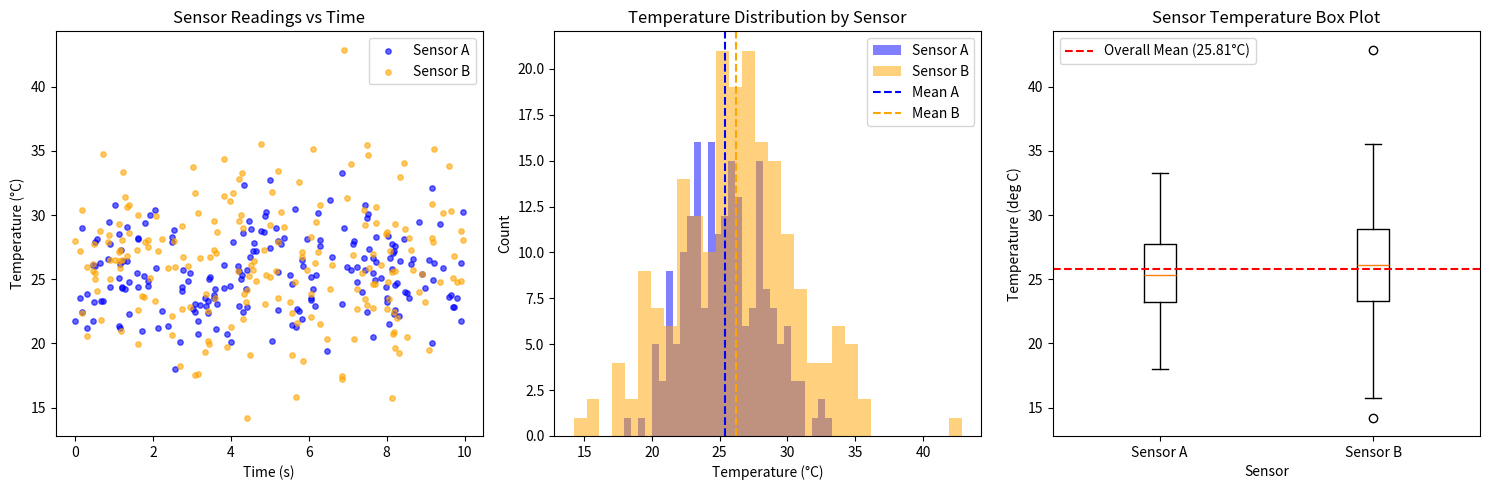

Source code (Python):
"""Generate publication-quality sensor data visualizations.

This script creates synthetic temperature sensor data using NumPy
and produces scatter, histogram, and box plot visualizations saved
as PNG files.

Usage
-----
    python generate_plots.py
"""

import numpy as np
import matplotlib.pyplot as plt


def generate_data(seed):
    """Generate synthetic temperature sensor readings.

    Parameters
    ----------
    seed : int
        Random number generator seed for reproducibility.

    Returns
    -------
    sensor_a : numpy.ndarray
        Temperature readings from sensor A in Celsius, shape (200,).
    sensor_b : numpy.ndarray
        Temperature readings from sensor B in Celsius, shape (200,).
    timestamps : numpy.ndarray
        Measurement timestamps in seconds, shape (200,).
    """
    rng = np.random.default_rng(seed=seed)
    sensor_a = rng.normal(loc=25.0, scale=3.0, size=200)
    sensor_b = rng.normal(loc=27.0, scale=4.5, size=200)
    timestamps = rng.uniform(low=0.0, high=10.0, size=200)
    return sensor_a, sensor_b, timestamps


def plot_scatter(sensor_a, sensor_b, timestamps, ax):
    """Plot sensor readings vs timestamps as a scatter plot.

    Parameters
    ----------
    sensor_a : numpy.ndarray
        Temperature readings from sensor A in Celsius, shape (200,).
    sensor_b : numpy.ndarray
        Temperature readings from sensor B in Celsius, shape (200,).
    timestamps : numpy.ndarray
        Measurement timestamps in seconds, shape (200,).
    ax : matplotlib.axes.Axes
        Axes object to draw the plot on. Modified in place.

    Returns
    -------
    None
    """
    ax.scatter(timestamps, sensor_a, color='blue', alpha=0.6, label='Sensor A', s=15)
    ax.scatter(timestamps, sensor_b, color='orange', alpha=0.6, label='Sensor B', s=15)
    ax.set_xlabel('Time (s)')
    ax.set_ylabel('Temperature (°C)')
    ax.set_title('Sensor Readings vs Time')
    ax.legend()


def plot_histogram(sensor_a, sensor_b, ax):
    """Plot overlaid histograms of sensor temperature distributions.

    Parameters
    ----------
    sensor_a : numpy.ndarray
        Temperature readings from sensor A in Celsius, shape (200,).
    sensor_b : numpy.ndarray
        Temperature readings from sensor B in Celsius, shape (200,).
    ax : matplotlib.axes.Axes
        Axes object to draw the plot on. Modified in place.

    Returns
    -------
    None
    """
    ax.hist(sensor_a, bins=30, alpha=0.5, color='blue', label='Sensor A')
    ax.hist(sensor_b, bins=30, alpha=0.5, color='orange', label='Sensor B')
    ax.axvline(np.mean(sensor_a), color='blue', linestyle='--', linewidth=1.5, label='Mean A')
    ax.axvline(np.mean(sensor_b), color='orange', linestyle='--', linewidth=1.5, label='Mean B')
    ax.set_xlabel('Temperature (°C)')
    ax.set_ylabel('Count')
    ax.set_title('Temperature Distribution by Sensor')
    ax.legend()


def plot_boxplot(sensor_a, sensor_b, ax):
    """Plot side-by-side box plots comparing sensor distributions.

    Parameters
    ----------
    sensor_a : numpy.ndarray
        Temperature readings from sensor A in Celsius, shape (200,).
    sensor_b : numpy.ndarray
        Temperature readings from sensor B in Celsius, shape (200,).
    ax : matplotlib.axes.Axes
        Axes object to draw the plot on. Modified in place.

    Returns
    -------
    None
    """
    ax.boxplot([sensor_a, sensor_b], tick_labels=['Sensor A', 'Sensor B'])
    overall_mean = np.mean(np.concatenate([sensor_a, sensor_b]))
    ax.axhline(overall_mean, color='red', linestyle='--', linewidth=1.5, label=f'Overall Mean ({overall_mean:.2f}°C)')
    ax.set_xlabel('Sensor')
    ax.set_ylabel('Temperature (deg C)')
    ax.set_title('Sensor Temperature Box Plot')
    ax.legend()


def main():
    """Generate data, create all three plots, and save the figure.

    Parameters
    ----------
    None

    Returns
    -------
    None
    """
    sensor_a, sensor_b, timestamps = generate_data(seed=2214)

    fig, axes = plt.subplots(1, 3, figsize=(15, 5))

    plot_scatter(sensor_a, sensor_b, timestamps, axes[0])
    plot_histogram(sensor_a, sensor_b, axes[1])
    plot_boxplot(sensor_a, sensor_b, axes[2])

    plt.tight_layout()
    plt.savefig('sensor_analysis.png', dpi=150, bbox_inches='tight')
    print("Saved sensor_analysis.png")


if __name__ == '__main__':
    main()
